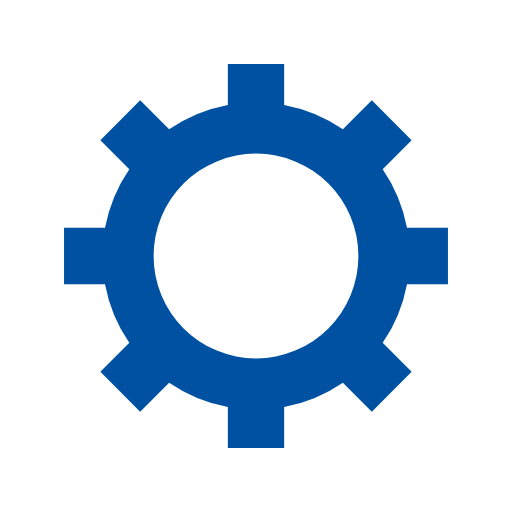
t = 0.00 s
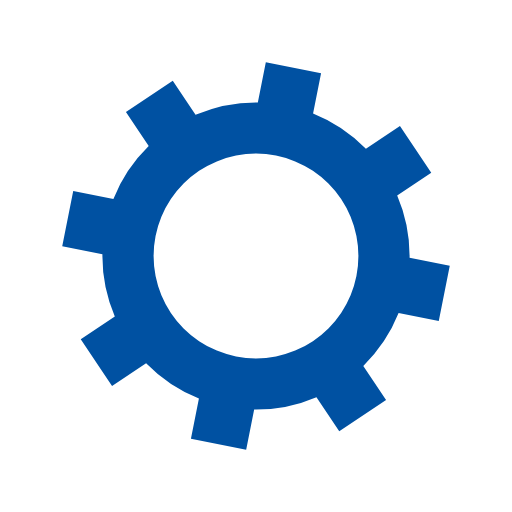
t = 0.05 s
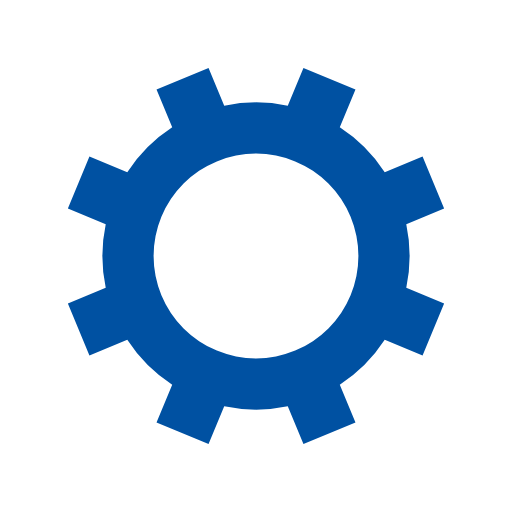
t = 0.10 s
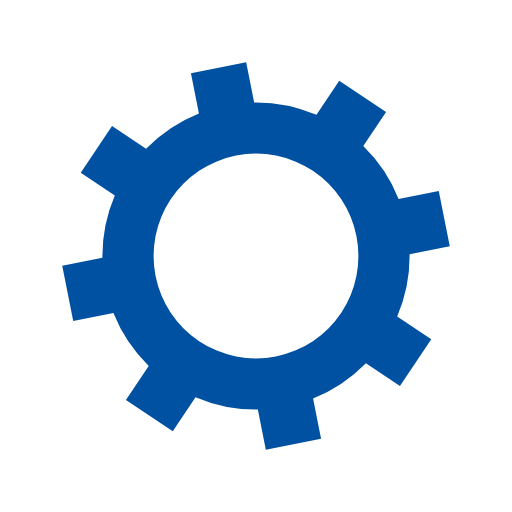
t = 0.15 s

The animated SVG that drew these frames (rendered in a browser with its animation timeline set to each time). Animation: 1 SMIL element (animateTransform=1); one cycle of 0.20 s, repeats indefinitely.

<?xml version="1.0" encoding="utf-8"?>
<svg xmlns="http://www.w3.org/2000/svg" xmlns:xlink="http://www.w3.org/1999/xlink" style="margin: auto; background: none; display: block; shape-rendering: auto;" width="200px" height="200px" viewBox="0 0 100 100" preserveAspectRatio="xMidYMid">
<g transform="translate(50 50)">
<g>
<animateTransform attributeName="transform" type="rotate" values="0;45" keyTimes="0;1" dur="0.2s" repeatCount="indefinite"></animateTransform><path d="M29.491524206117255 -5.5 L37.491524206117255 -5.5 L37.491524206117255 5.5 L29.491524206117255 5.5 A30 30 0 0 1 24.742744050198738 16.964569457146712 L24.742744050198738 16.964569457146712 L30.399598299691117 22.621423706639092 L22.621423706639096 30.399598299691114 L16.964569457146716 24.742744050198734 A30 30 0 0 1 5.5 29.491524206117255 L5.5 29.491524206117255 L5.5 37.491524206117255 L-5.499999999999997 37.491524206117255 L-5.499999999999997 29.491524206117255 A30 30 0 0 1 -16.964569457146705 24.742744050198738 L-16.964569457146705 24.742744050198738 L-22.621423706639085 30.399598299691117 L-30.399598299691117 22.621423706639092 L-24.742744050198738 16.964569457146712 A30 30 0 0 1 -29.491524206117255 5.500000000000009 L-29.491524206117255 5.500000000000009 L-37.491524206117255 5.50000000000001 L-37.491524206117255 -5.500000000000001 L-29.491524206117255 -5.500000000000002 A30 30 0 0 1 -24.742744050198738 -16.964569457146705 L-24.742744050198738 -16.964569457146705 L-30.399598299691117 -22.621423706639085 L-22.621423706639092 -30.399598299691117 L-16.964569457146712 -24.742744050198738 A30 30 0 0 1 -5.500000000000011 -29.491524206117255 L-5.500000000000011 -29.491524206117255 L-5.500000000000012 -37.491524206117255 L5.499999999999998 -37.491524206117255 L5.5 -29.491524206117255 A30 30 0 0 1 16.964569457146702 -24.74274405019874 L16.964569457146702 -24.74274405019874 L22.62142370663908 -30.39959829969112 L30.399598299691117 -22.6214237066391 L24.742744050198738 -16.964569457146716 A30 30 0 0 1 29.491524206117255 -5.500000000000013 M0 -20A20 20 0 1 0 0 20 A20 20 0 1 0 0 -20" fill="#0051a2"></path></g></g>
<!-- [ldio] generated by https://loading.io/ --></svg>